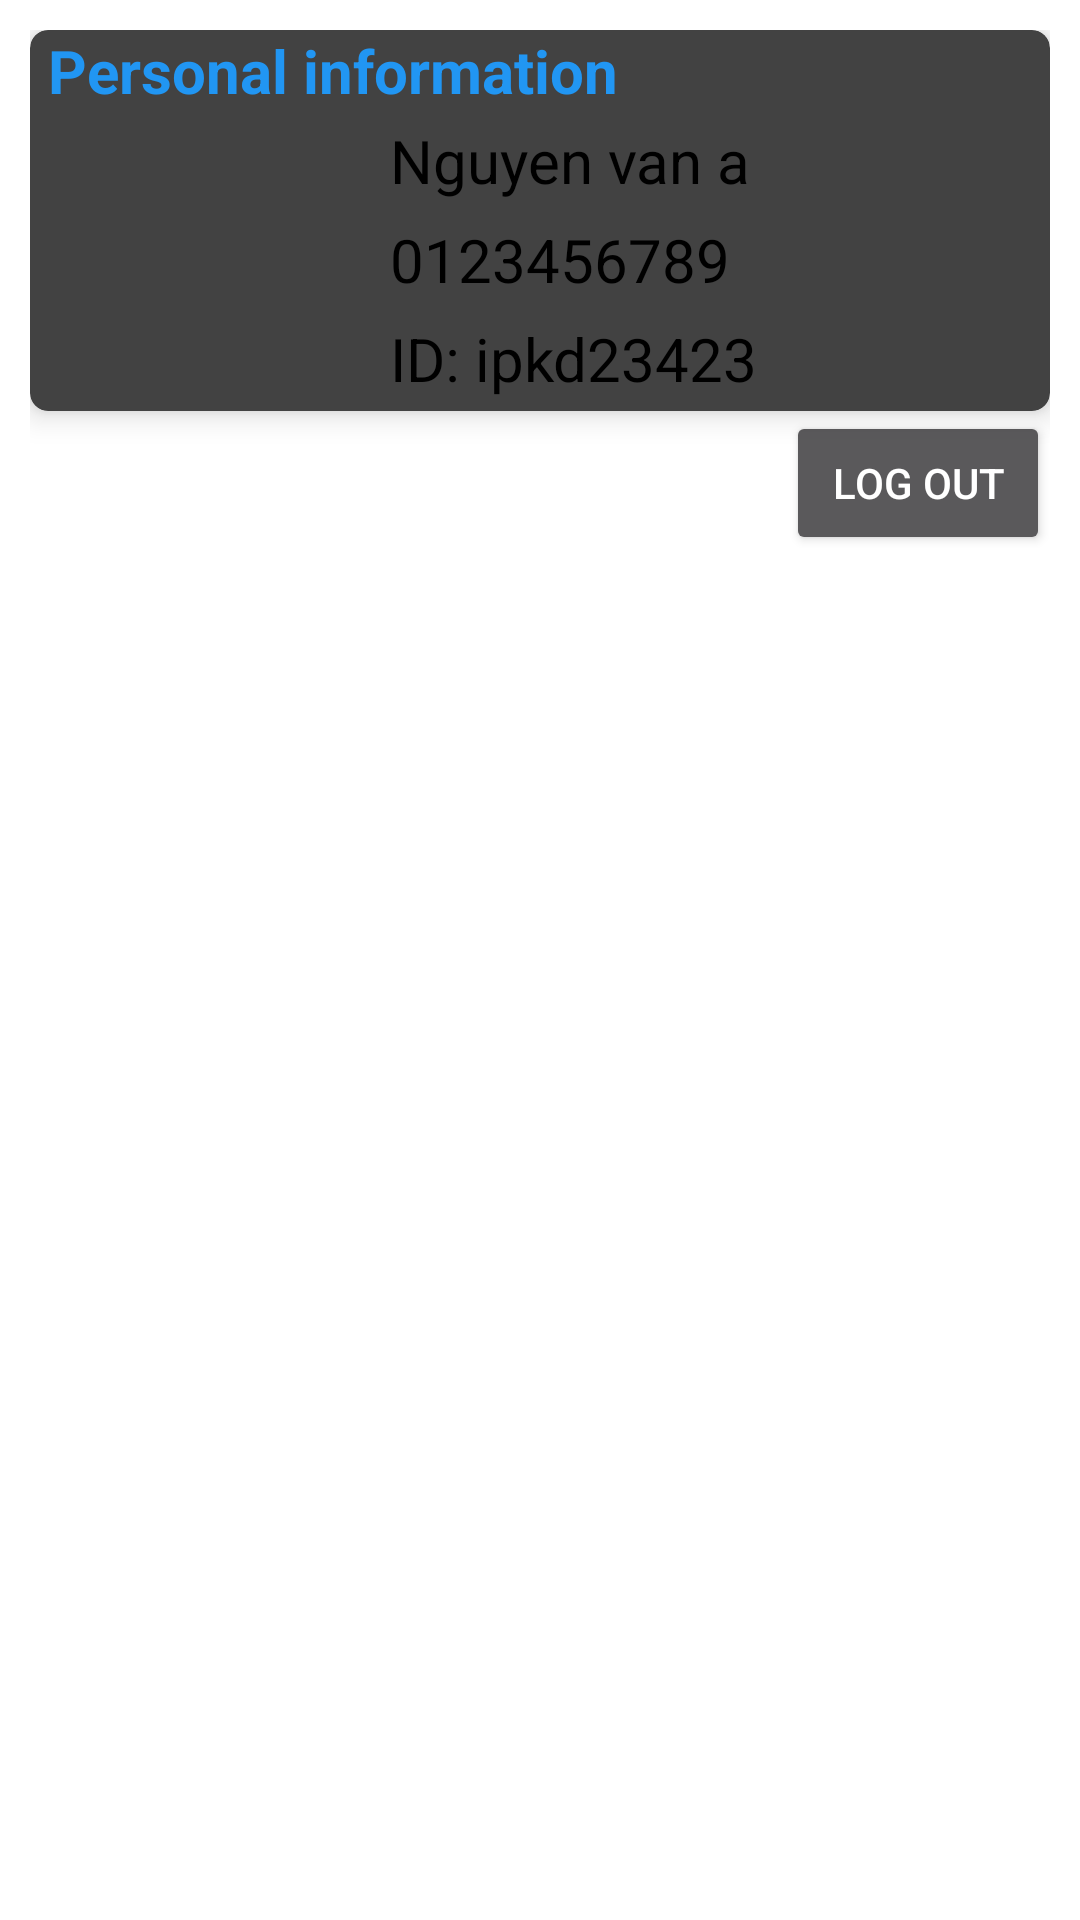

Android layout source for this screen:
<!-- AndroidManifest.xml: application theme Theme.Design.NoActionBar -->
<!-- res/layout/fragment_history.xml -->
<?xml version="1.0" encoding="utf-8"?>
<RelativeLayout xmlns:android="http://schemas.android.com/apk/res/android"
    android:layout_width="match_parent"
    android:layout_height="match_parent"
    xmlns:app="http://schemas.android.com/apk/res-auto"
    android:padding="10dp"
    android:background="@color/white">
    <androidx.cardview.widget.CardView
        android:id="@+id/cardview"
        android:layout_width="match_parent"
        android:layout_height="wrap_content"
        android:background="@color/white"
        app:cardCornerRadius="6dp"
        app:cardElevation="6dp">
        <RelativeLayout
            android:id="@+id/rel"
            android:layout_width="match_parent"
            android:layout_height="wrap_content"
            android:background="@drawable/custom"
            android:backgroundTint="#B8B0B0">

            <TextView
                android:id="@+id/tv"
                android:layout_width="match_parent"
                android:layout_height="wrap_content"
                android:layout_marginLeft="6sp"
                android:text="Personal information"
                android:textColor="#2196F3"
                android:textSize="20sp"
                android:textStyle="bold" />

            <ImageView
                android:id="@+id/img_photo_user"
                android:layout_width="100sp"
                android:layout_height="100sp"
                android:layout_below="@id/tv"
                android:layout_marginLeft="10sp"
                android:layout_marginTop="0dp"
                android:paddingBottom="6sp"
                android:src="@drawable/ic_account_circle" />

            <TextView
                android:id="@+id/tv_name_user"
                android:layout_width="match_parent"
                android:layout_height="wrap_content"
                android:layout_marginTop="30dp"
                android:layout_toRightOf="@id/img_photo_user"
                android:paddingStart="10sp"
                android:paddingLeft="10sp"
                android:text="Nguyen van a"
                android:textColor="@color/black"
                android:textSize="20sp" />

            <TextView
                android:id="@+id/tv_phone_user"
                android:layout_width="match_parent"
                android:layout_height="wrap_content"
                android:layout_below="@id/tv_name_user"
                android:layout_marginTop="6sp"
                android:layout_toRightOf="@id/img_photo_user"
                android:paddingStart="10sp"
                android:paddingLeft="10sp"
                android:text="0123456789"
                android:textColor="@color/black"
                android:textSize="20sp" />

            <TextView
                android:id="@+id/tv_id_user"
                android:layout_width="match_parent"
                android:layout_height="wrap_content"
                android:layout_below="@id/tv_phone_user"
                android:layout_marginTop="6sp"
                android:layout_toRightOf="@id/img_photo_user"
                android:paddingStart="10sp"
                android:paddingLeft="10sp"
                android:text="ID: ipkd23423"
                android:textColor="@color/black"
                android:textSize="20sp" />
        </RelativeLayout>
    </androidx.cardview.widget.CardView>

    <Button
        android:id="@+id/btn_logout"
        android:layout_width="wrap_content"
        android:layout_height="wrap_content"
        android:layout_below="@id/cardview"
        android:text="LOG OUT"
        android:layout_alignRight="@id/cardview"
        />


</RelativeLayout>
<!-- resources referenced by this layout -->
<resources>

  <!-- not gathered from this repository: default colours our renderer supplied (Android Studio template values) -->
  <color name="black">#FF000000</color>
  <color name="white">#FFFFFFFF</color>
</resources>
